Dataset: bp-mixed (GitHub, LEATHER-SEE/bp-mixed). Classes: discoloration, micro defect, repairable defect, structural irreparable defect, structural repairable defect, undamaged.

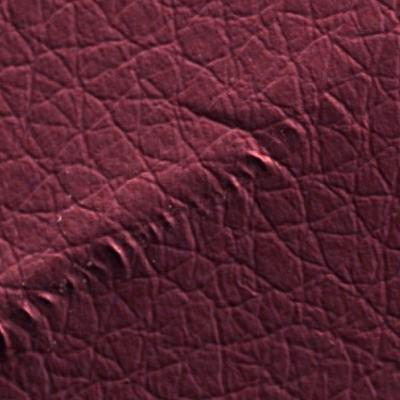
Label: structural irreparable defect

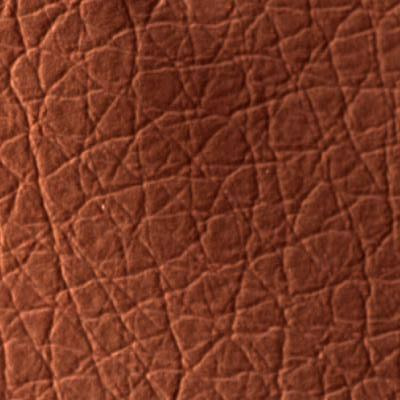
Label: discoloration

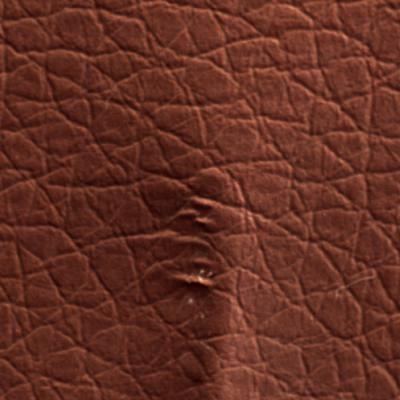
Label: structural irreparable defect

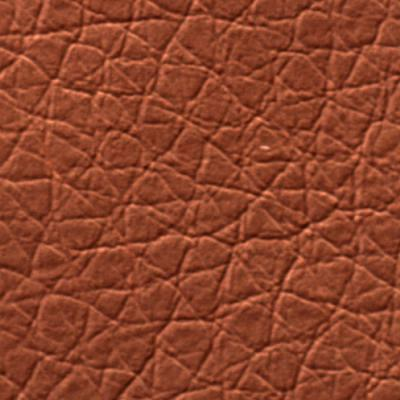
Label: undamaged

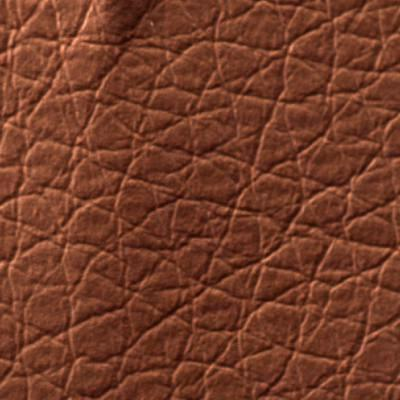
Label: repairable defect

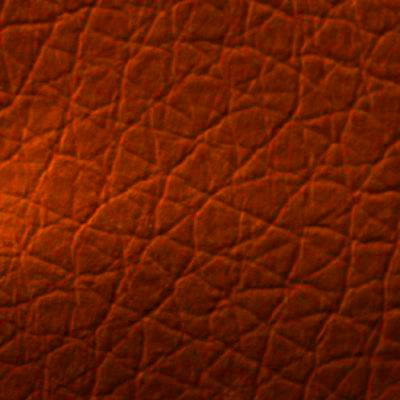
Label: structural repairable defect
